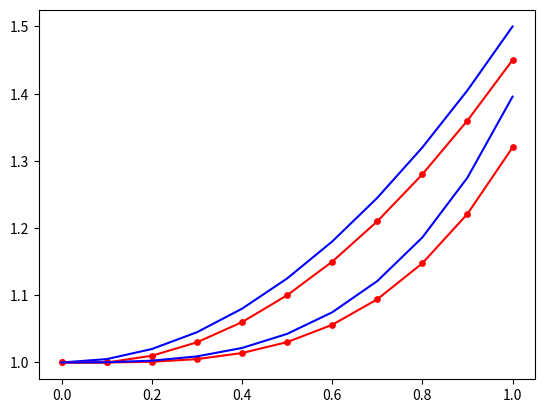

The script that saved this image:
#%% setup
import numpy as np
from matplotlib import pyplot as plt


def euler(f, y_0, start, stop, step):
    w_i = y_0
    w = [w_i]
    t = np.arange(start, stop+step, step)  # include endpoint, therefore add step
    for t_i in t[:-1]:
        w_i += step*f(t_i, w_i)
        w.append(w_i)
        
    return t, w


def y_a(t):
    return 0.5*t*t + 1


def y_b(t):
    return np.e ** (t*t*t/3)


def dydt_a(t, y):
    return t


def dydt_b(t, y):
    return t*t*y

#%% run
h = 0.1
a, b = 0., 1.
y_0 = 1.
t, w_a = euler(dydt_a, y_0, a, b, h)
_, w_b = euler(dydt_b, y_0, a, b, h)

#%% print a
print("t:       ", '|', "w:       ", '|', "error:  ")
for i in range(len(t)):
    print(f'{t[i]:+6f} | {w_a[i]:+6f} | {y_a(t[i]) - w_a[i]:+6f}')

#%% print b ØVING
print("t:       ", '|', "w:       ", '|', "error:  ")
for i in range(len(t)):
    print(f'{t[i]:+6f} | {w_b[i]:+6f} | {y_b(t[i]) - w_b[i]:+6f}')

#%% plot a
plt.plot(t, w_a, 'r')
plt.scatter(t, w_a, c='r', s=15)
plt.plot(t, y_a(t), 'b')
plt.show()

#%% plot b
plt.plot(t, w_b, 'r')
plt.scatter(t, w_b, c='r', s=15)
plt.plot(t, y_b(t), 'b')
plt.show()